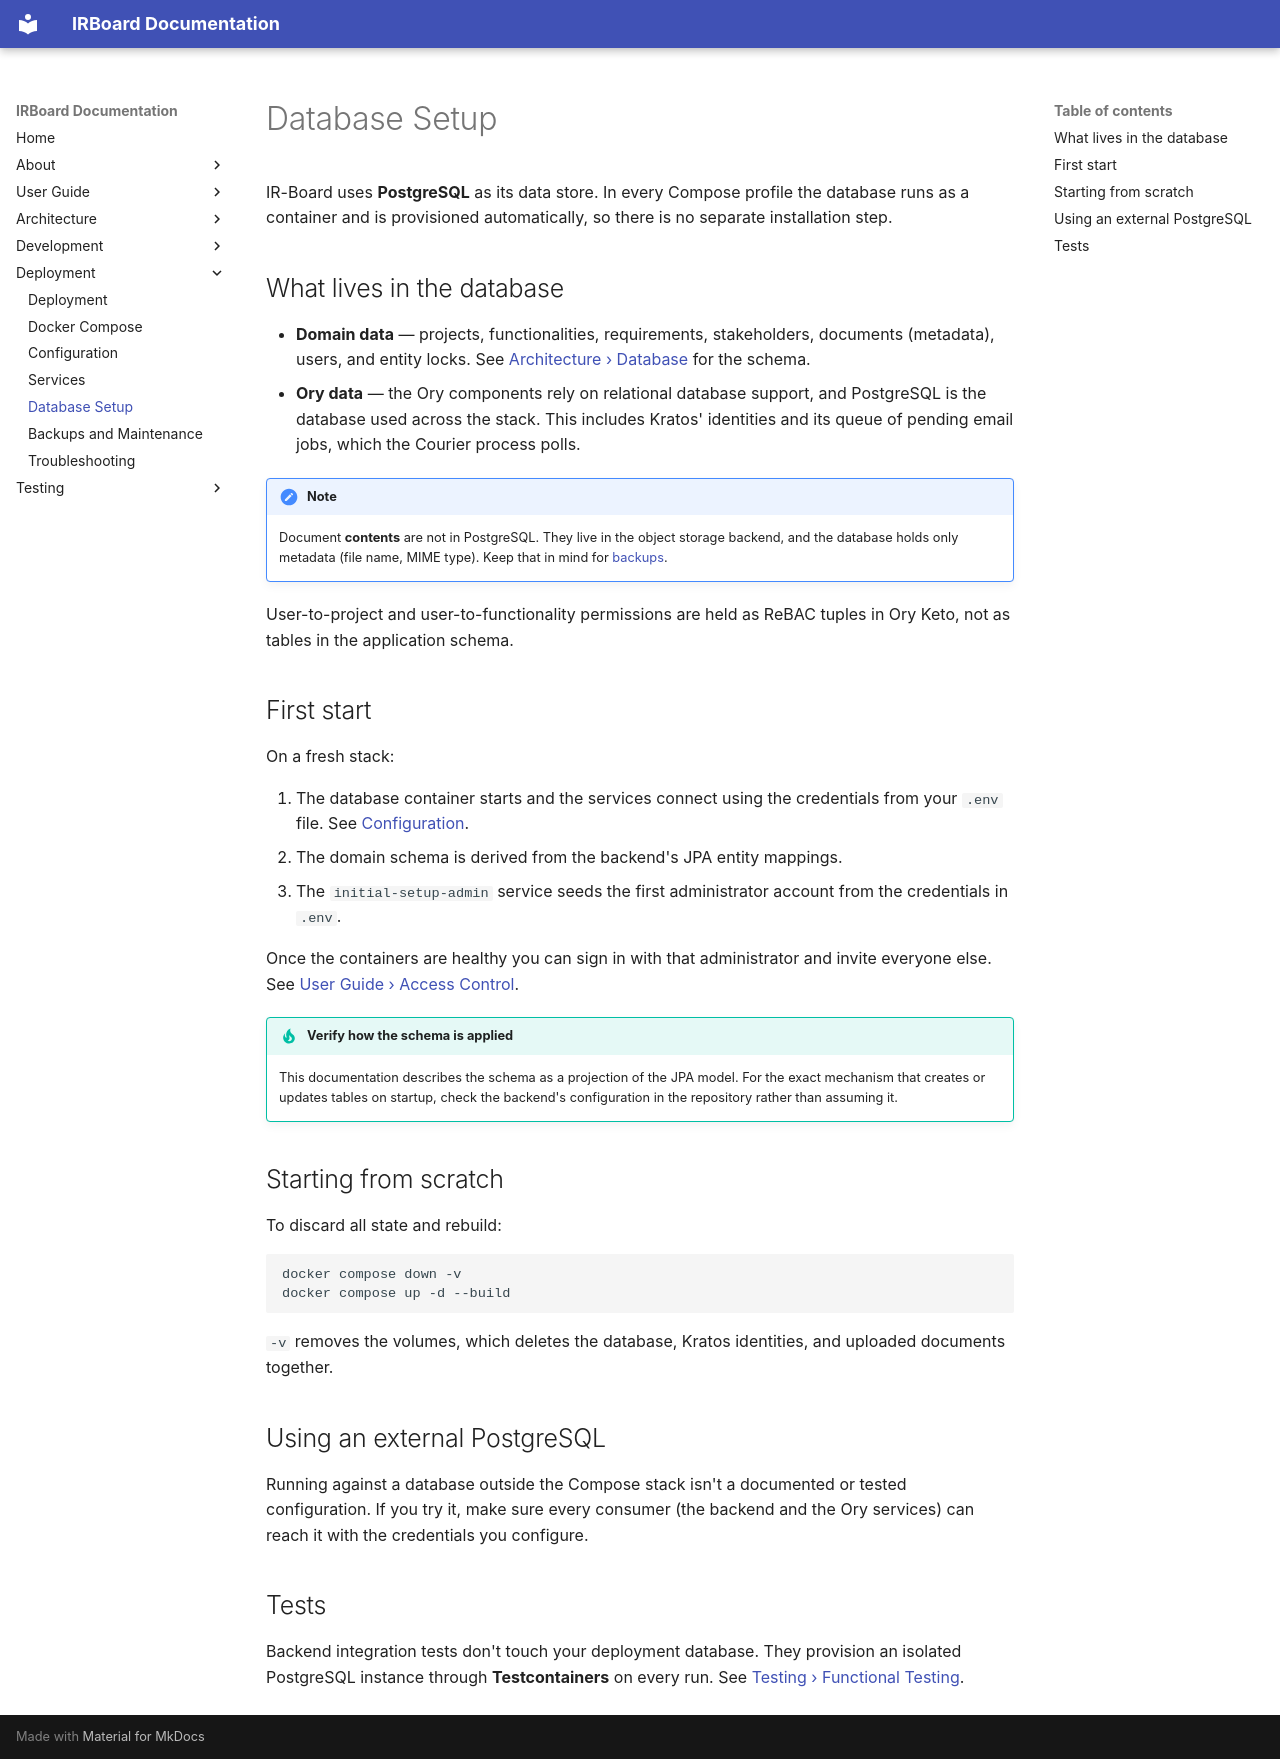

repository: Y4vra/IRBoard · page: deployment/database-setup/index.html · generator: mkdocs

# Database Setup

IR-Board uses **PostgreSQL** as its data store. In every Compose profile the database runs as a container and is provisioned automatically, so there is no separate installation step.

## What lives in the database

- **Domain data** — projects, functionalities, requirements, stakeholders, documents (metadata), users, and entity locks. See [Architecture › Database](../architecture/database.md) for the schema.
- **Ory data** — the Ory components rely on relational database support, and PostgreSQL is the database used across the stack. This includes Kratos' identities and its queue of pending email jobs, which the Courier process polls.

!!! note
    Document **contents** are not in PostgreSQL. They live in the object storage backend, and the database holds only metadata (file name, MIME type). Keep that in mind for [backups](backups-and-maintenance.md).

User-to-project and user-to-functionality permissions are held as ReBAC tuples in Ory Keto, not as tables in the application schema.

## First start

On a fresh stack:

1. The database container starts and the services connect using the credentials from your `.env` file. See [Configuration](configuration.md).
2. The domain schema is derived from the backend's JPA entity mappings.
3. The `initial-setup-admin` service seeds the first administrator account from the credentials in `.env`.

Once the containers are healthy you can sign in with that administrator and invite everyone else. See [User Guide › Access Control](../user-guide/access-control.md).

!!! tip "Verify how the schema is applied"
    This documentation describes the schema as a projection of the JPA model. For the exact mechanism that creates or updates tables on startup, check the backend's configuration in the repository rather than assuming it.

## Starting from scratch

To discard all state and rebuild:

```shell-unix-generic
docker compose down -v
docker compose up -d --build
```

`-v` removes the volumes, which deletes the database, Kratos identities, and uploaded documents together.

## Using an external PostgreSQL

Running against a database outside the Compose stack isn't a documented or tested configuration. If you try it, make sure every consumer (the backend and the Ory services) can reach it with the credentials you configure.

## Tests

Backend integration tests don't touch your deployment database. They provision an isolated PostgreSQL instance through **Testcontainers** on every run. See [Testing › Functional Testing](../testing/functional-testing.md).
